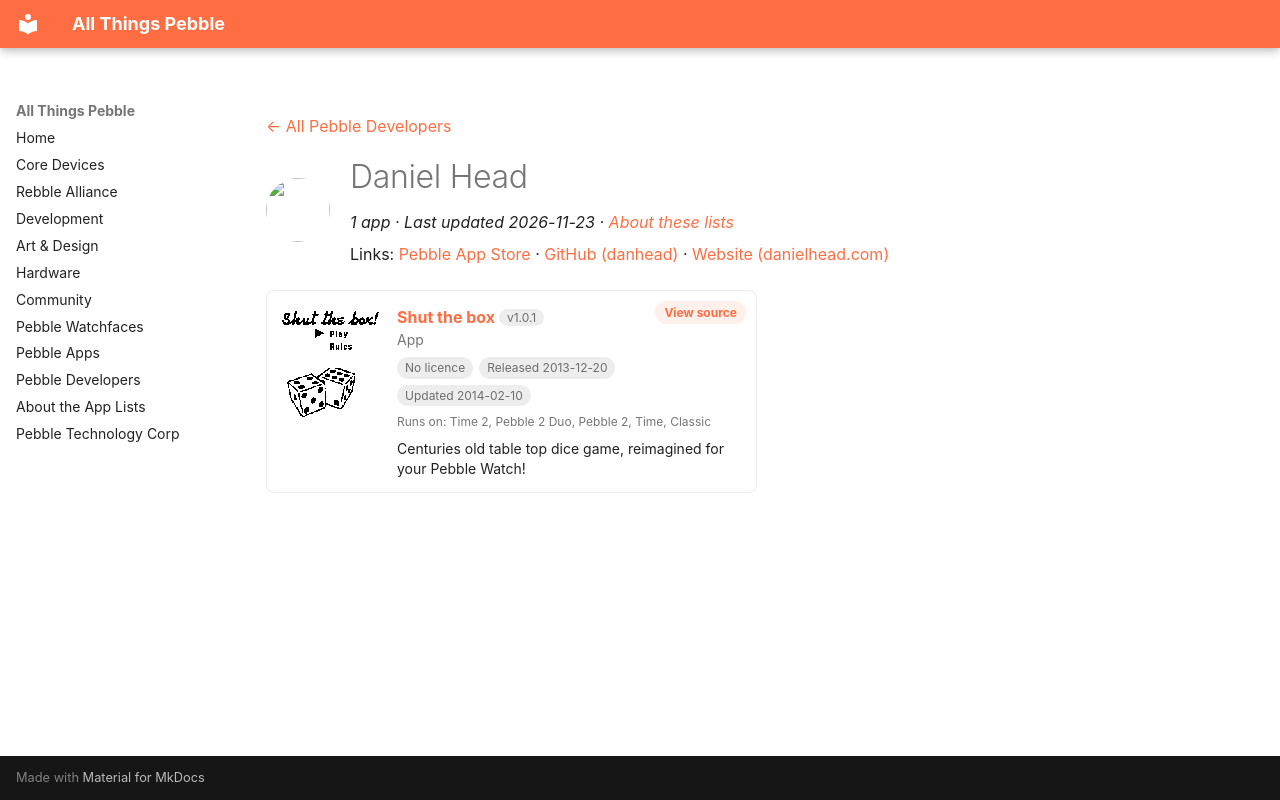

repository: saltedlolly/all-things-pebble · page: developers/daniel-head.html · generator: mkdocs

---
title: "Daniel Head"
hide:
  - toc
---

<!-- Generated by scripts/update_app_directory.py: do not edit by hand -->
[← All Pebble Developers](../developers.md)

<div class="dev-header" markdown>
<img class="dev-avatar" src="https://github.com/danhead.png?size=128" alt="" width="64" height="64" loading="lazy" onerror="this.remove()">
<div class="dev-intro" markdown>

# Daniel Head

*1 app · Last updated 2026-11-23 · [About these lists](../about-app-lists.md)*

Links: [Pebble App Store](https://apps.repebble.com/apps/dev/daniel-head_52b408c8f637b2bfe7000014) · [GitHub (danhead)](https://github.com/danhead) · [Website (danielhead.com)](http://danielhead.com)

</div>
</div>

<div class="app-grid dev-apps" data-search-exclude>
<div class="app-card" data-type="watchapp" data-title="shut the box" data-released="2013-12-20" data-updated="2014-02-10">
<a class="app-shot" href="https://apps.repebble.com/52b40d99b06f4b836900001d" data-search-exclude><img src="../images/apps/52b40d99b06f4b836900001d.png" alt="Shut the box" loading="lazy"></a>
<div class="app-info">
<h2 class="app-name" id="app-52b40d99b06f4b836900001d"><a href="https://apps.repebble.com/52b40d99b06f4b836900001d">Shut the box</a> <span class="app-version" title="Latest version" data-search-exclude>v1.0.1</span></h2>
<a class="app-source" href="https://github.com/danhead/ShutTheBox/" title="Source code" data-search-exclude>View source</a>
<div class="app-dev">App</div>
<div class="app-tags" data-search-exclude><span class="app-licence app-licence--none" title="Licence">No licence</span> <span title="First published in the app store">Released 2013-12-20</span> <span title="Latest release in the app store">Updated 2014-02-10</span></div>
<div class="app-watches" title="Supported watches" data-search-exclude>Runs on: Time 2, Pebble 2 Duo, Pebble 2, Time, Classic</div>
<p class="app-desc">Centuries old table top dice game, reimagined for your Pebble Watch!</p>
</div>
</div>
</div>
